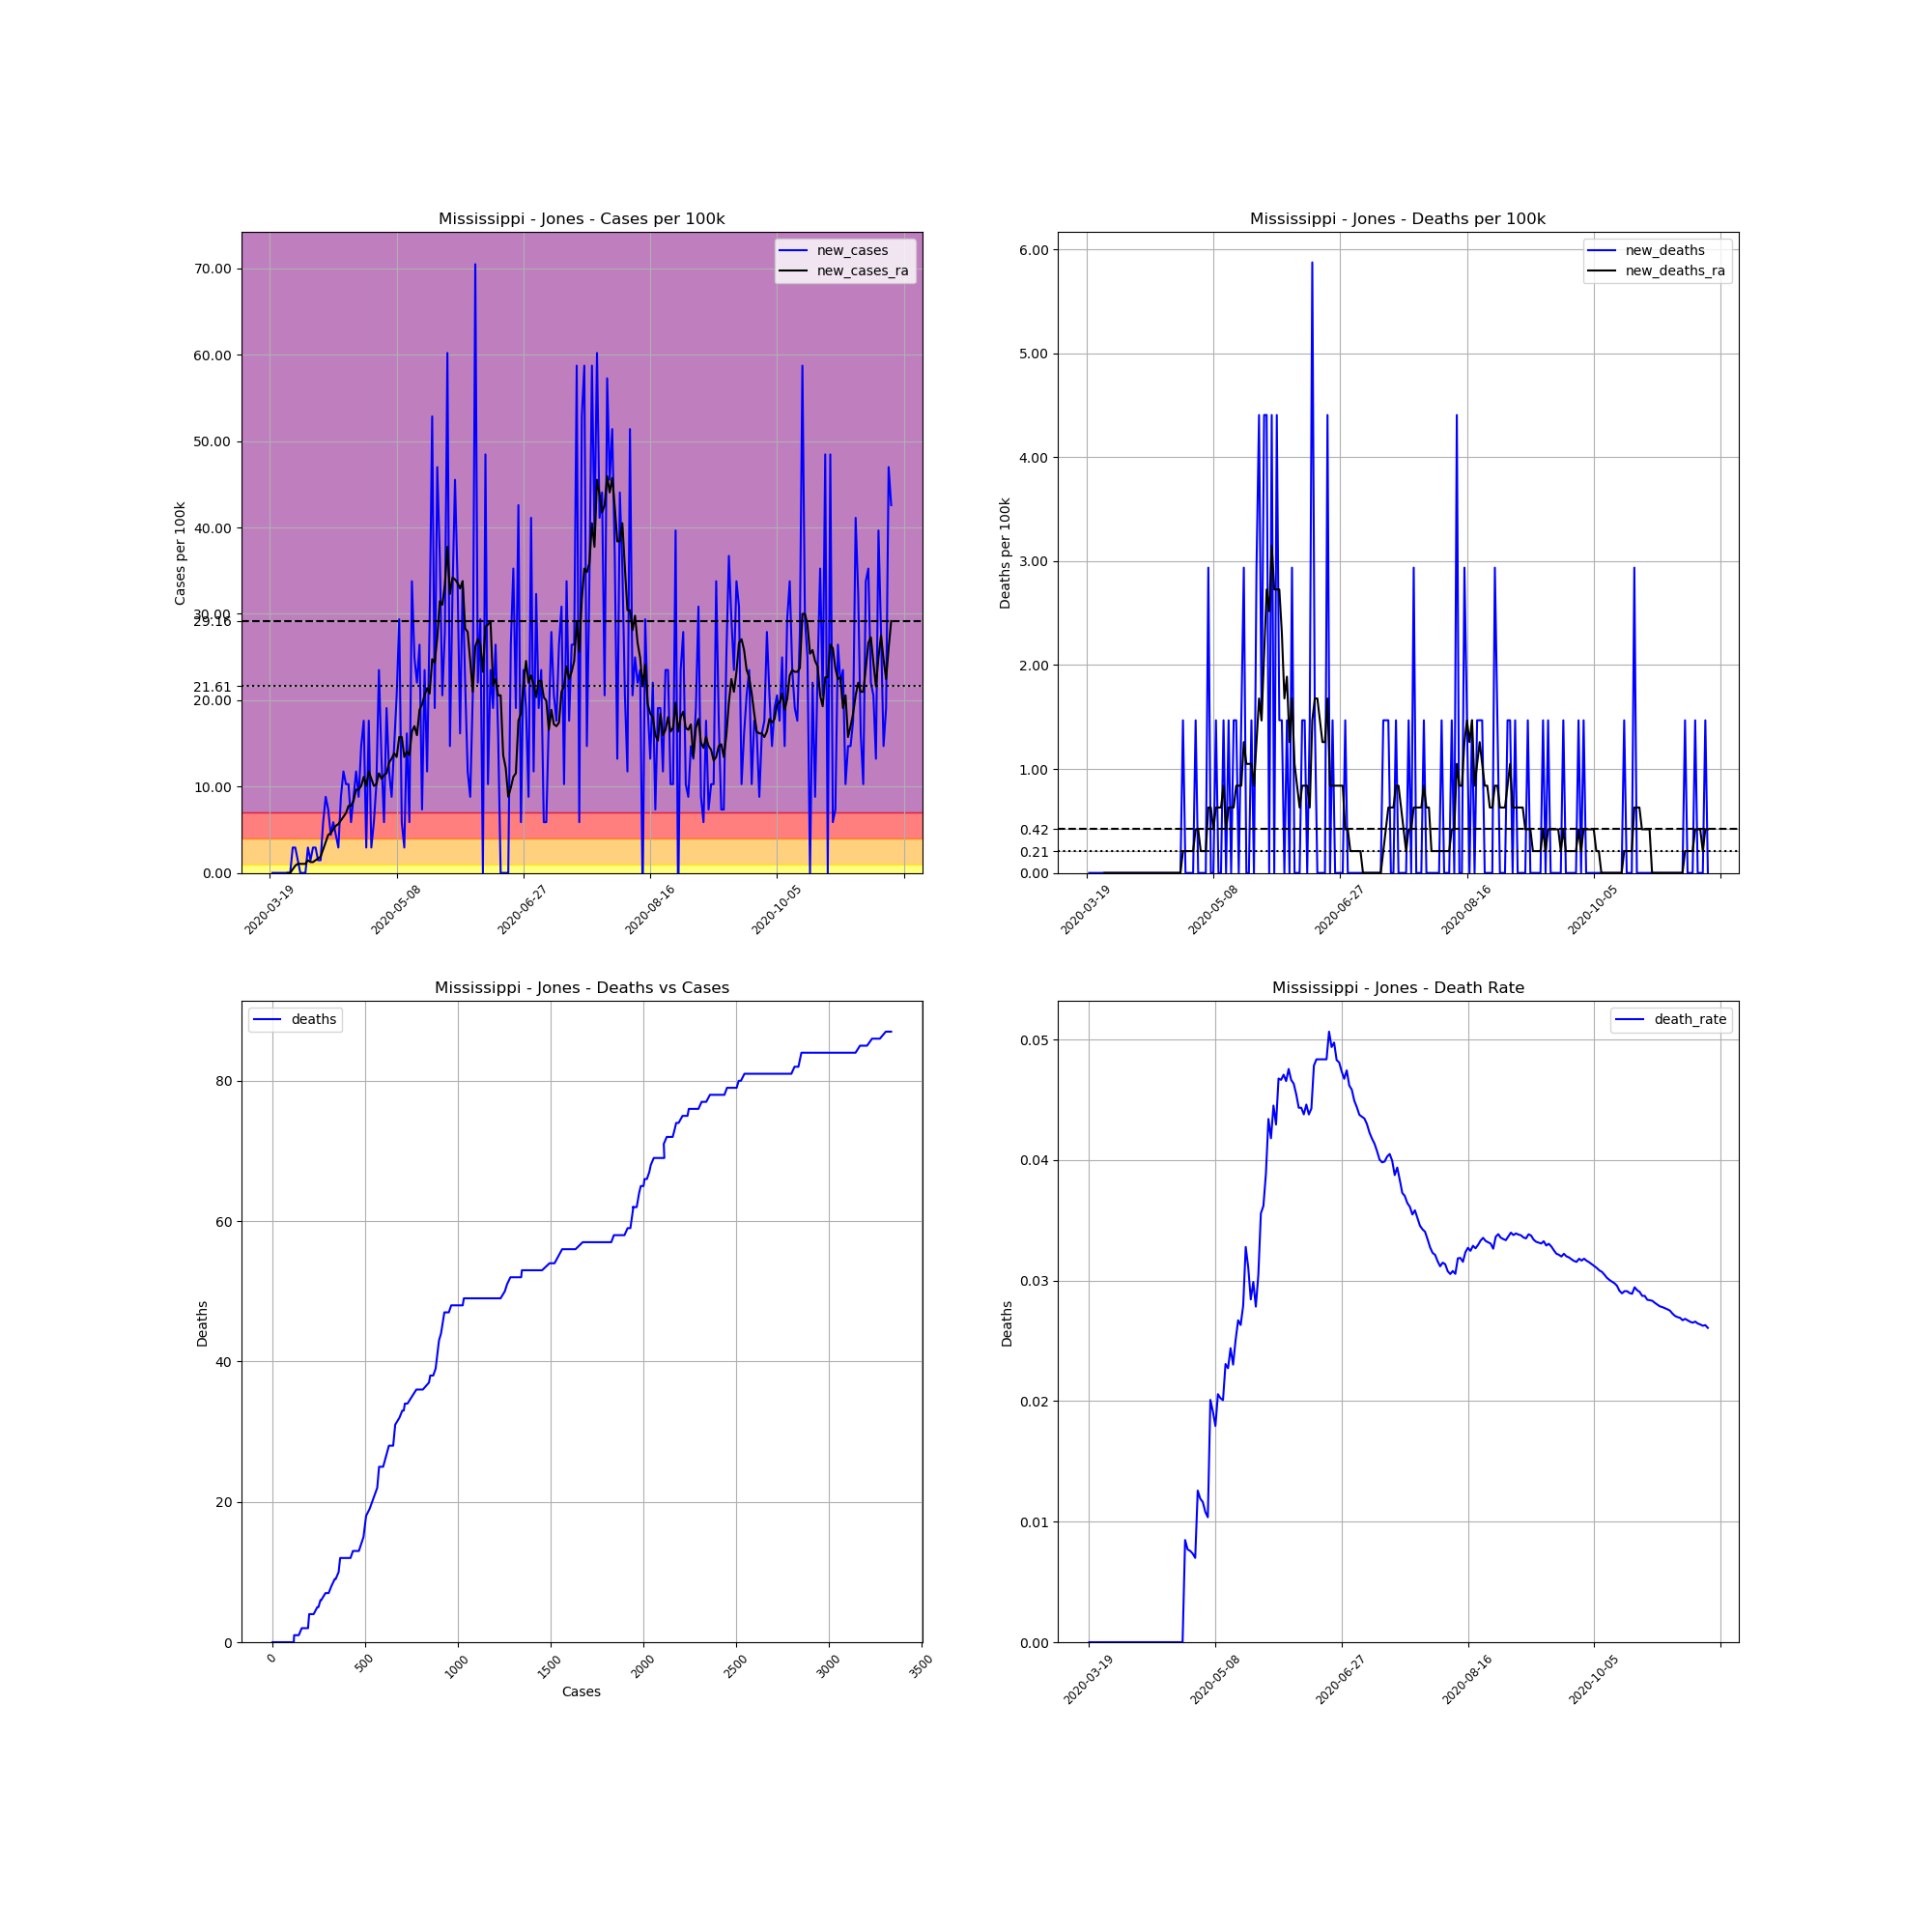

Values plotted in this chart, from the file beside it:
, date, county, state, fips, cases, deaths, COUNTY, STNAME, CTYNAME, POPESTIMATE2019, cases_per_100k, deaths_per_100k, death_rate, new_cases, new_deaths, new_cases_ra, new_deaths_ra
177020, 2020-03-19, Jones, Mississippi, 28067, 1, 0, 67, Mississippi, Jones, 68098, 1.468, 0.0, 0.0, , , , 
177021, 2020-03-20, Jones, Mississippi, 28067, 1, 0, 67, Mississippi, Jones, 68098, 1.468, 0.0, 0.0, 0.0, 0.0, , 
177022, 2020-03-21, Jones, Mississippi, 28067, 1, 0, 67, Mississippi, Jones, 68098, 1.468, 0.0, 0.0, 0.0, 0.0, , 
177023, 2020-03-22, Jones, Mississippi, 28067, 1, 0, 67, Mississippi, Jones, 68098, 1.468, 0.0, 0.0, 0.0, 0.0, , 
177024, 2020-03-23, Jones, Mississippi, 28067, 1, 0, 67, Mississippi, Jones, 68098, 1.468, 0.0, 0.0, 0.0, 0.0, , 
177025, 2020-03-24, Jones, Mississippi, 28067, 1, 0, 67, Mississippi, Jones, 68098, 1.468, 0.0, 0.0, 0.0, 0.0, , 
177026, 2020-03-25, Jones, Mississippi, 28067, 1, 0, 67, Mississippi, Jones, 68098, 1.468, 0.0, 0.0, 0.0, 0.0, , 
177027, 2020-03-26, Jones, Mississippi, 28067, 1, 0, 67, Mississippi, Jones, 68098, 1.468, 0.0, 0.0, 0.0, 0.0, 0.0, 0.0
177028, 2020-03-27, Jones, Mississippi, 28067, 1, 0, 67, Mississippi, Jones, 68098, 1.468, 0.0, 0.0, 0.0, 0.0, 0.0, 0.0
177029, 2020-03-28, Jones, Mississippi, 28067, 3, 0, 67, Mississippi, Jones, 68098, 4.405, 0.0, 0.0, 2.937, 0.0, 0.4196, 0.0
177030, 2020-03-29, Jones, Mississippi, 28067, 5, 0, 67, Mississippi, Jones, 68098, 7.342, 0.0, 0.0, 2.937, 0.0, 0.8391, 0.0
177031, 2020-03-30, Jones, Mississippi, 28067, 6, 0, 67, Mississippi, Jones, 68098, 8.811, 0.0, 0.0, 1.468, 0.0, 1.049, 0.0
177032, 2020-03-31, Jones, Mississippi, 28067, 6, 0, 67, Mississippi, Jones, 68098, 8.811, 0.0, 0.0, 0.0, 0.0, 1.049, 0.0
177033, 2020-04-01, Jones, Mississippi, 28067, 6, 0, 67, Mississippi, Jones, 68098, 8.811, 0.0, 0.0, 0.0, 0.0, 1.049, 0.0
177034, 2020-04-02, Jones, Mississippi, 28067, 6, 0, 67, Mississippi, Jones, 68098, 8.811, 0.0, 0.0, 0.0, 0.0, 1.049, 0.0
177035, 2020-04-03, Jones, Mississippi, 28067, 8, 0, 67, Mississippi, Jones, 68098, 11.75, 0.0, 0.0, 2.937, 0.0, 1.468, 0.0
177036, 2020-04-04, Jones, Mississippi, 28067, 9, 0, 67, Mississippi, Jones, 68098, 13.22, 0.0, 0.0, 1.468, 0.0, 1.259, 0.0
177037, 2020-04-05, Jones, Mississippi, 28067, 11, 0, 67, Mississippi, Jones, 68098, 16.15, 0.0, 0.0, 2.937, 0.0, 1.259, 0.0
177038, 2020-04-06, Jones, Mississippi, 28067, 13, 0, 67, Mississippi, Jones, 68098, 19.09, 0.0, 0.0, 2.937, 0.0, 1.468, 0.0
177039, 2020-04-07, Jones, Mississippi, 28067, 14, 0, 67, Mississippi, Jones, 68098, 20.56, 0.0, 0.0, 1.468, 0.0, 1.678, 0.0
177040, 2020-04-08, Jones, Mississippi, 28067, 15, 0, 67, Mississippi, Jones, 68098, 22.03, 0.0, 0.0, 1.468, 0.0, 1.888, 0.0
177041, 2020-04-09, Jones, Mississippi, 28067, 19, 0, 67, Mississippi, Jones, 68098, 27.9, 0.0, 0.0, 5.874, 0.0, 2.727, 0.0
177042, 2020-04-10, Jones, Mississippi, 28067, 25, 0, 67, Mississippi, Jones, 68098, 36.71, 0.0, 0.0, 8.811, 0.0, 3.566, 0.0
177043, 2020-04-11, Jones, Mississippi, 28067, 30, 0, 67, Mississippi, Jones, 68098, 44.05, 0.0, 0.0, 7.342, 0.0, 4.405, 0.0
177044, 2020-04-12, Jones, Mississippi, 28067, 33, 0, 67, Mississippi, Jones, 68098, 48.46, 0.0, 0.0, 4.405, 0.0, 4.615, 0.0
177045, 2020-04-13, Jones, Mississippi, 28067, 37, 0, 67, Mississippi, Jones, 68098, 54.33, 0.0, 0.0, 5.874, 0.0, 5.035, 0.0
177046, 2020-04-14, Jones, Mississippi, 28067, 40, 0, 67, Mississippi, Jones, 68098, 58.74, 0.0, 0.0, 4.405, 0.0, 5.454, 0.0
177047, 2020-04-15, Jones, Mississippi, 28067, 42, 0, 67, Mississippi, Jones, 68098, 61.68, 0.0, 0.0, 2.937, 0.0, 5.664, 0.0
177048, 2020-04-16, Jones, Mississippi, 28067, 48, 0, 67, Mississippi, Jones, 68098, 70.49, 0.0, 0.0, 8.811, 0.0, 6.084, 0.0
177049, 2020-04-17, Jones, Mississippi, 28067, 56, 0, 67, Mississippi, Jones, 68098, 82.23, 0.0, 0.0, 11.75, 0.0, 6.503, 0.0
177050, 2020-04-18, Jones, Mississippi, 28067, 63, 0, 67, Mississippi, Jones, 68098, 92.51, 0.0, 0.0, 10.28, 0.0, 6.923, 0.0
177051, 2020-04-19, Jones, Mississippi, 28067, 70, 0, 67, Mississippi, Jones, 68098, 102.8, 0.0, 0.0, 10.28, 0.0, 7.762, 0.0
177052, 2020-04-20, Jones, Mississippi, 28067, 74, 0, 67, Mississippi, Jones, 68098, 108.7, 0.0, 0.0, 5.874, 0.0, 7.762, 0.0
177053, 2020-04-21, Jones, Mississippi, 28067, 80, 0, 67, Mississippi, Jones, 68098, 117.5, 0.0, 0.0, 8.811, 0.0, 8.391, 0.0
177054, 2020-04-22, Jones, Mississippi, 28067, 88, 0, 67, Mississippi, Jones, 68098, 129.2, 0.0, 0.0, 11.75, 0.0, 9.65, 0.0
177055, 2020-04-23, Jones, Mississippi, 28067, 94, 0, 67, Mississippi, Jones, 68098, 138, 0.0, 0.0, 8.811, 0.0, 9.65, 0.0
177056, 2020-04-24, Jones, Mississippi, 28067, 104, 0, 67, Mississippi, Jones, 68098, 152.7, 0.0, 0.0, 14.68, 0.0, 10.07, 0.0
177057, 2020-04-25, Jones, Mississippi, 28067, 116, 0, 67, Mississippi, Jones, 68098, 170.3, 0.0, 0.0, 17.62, 0.0, 11.12, 0.0
177058, 2020-04-26, Jones, Mississippi, 28067, 118, 1, 67, Mississippi, Jones, 68098, 173.3, 1.468, 0.008475, 2.937, 1.468, 10.07, 0.2098
177059, 2020-04-27, Jones, Mississippi, 28067, 130, 1, 67, Mississippi, Jones, 68098, 190.9, 1.468, 0.007692, 17.62, 0.0, 11.75, 0.2098
177060, 2020-04-28, Jones, Mississippi, 28067, 132, 1, 67, Mississippi, Jones, 68098, 193.8, 1.468, 0.007576, 2.937, 0.0, 10.91, 0.2098
177061, 2020-04-29, Jones, Mississippi, 28067, 136, 1, 67, Mississippi, Jones, 68098, 199.7, 1.468, 0.007353, 5.874, 0.0, 10.07, 0.2098
177062, 2020-04-30, Jones, Mississippi, 28067, 143, 1, 67, Mississippi, Jones, 68098, 210, 1.468, 0.006993, 10.28, 0.0, 10.28, 0.2098
177063, 2020-05-01, Jones, Mississippi, 28067, 159, 2, 67, Mississippi, Jones, 68098, 233.5, 2.937, 0.01258, 23.5, 1.468, 11.54, 0.4196
177064, 2020-05-02, Jones, Mississippi, 28067, 168, 2, 67, Mississippi, Jones, 68098, 246.7, 2.937, 0.0119, 13.22, 0.0, 10.91, 0.4196
177065, 2020-05-03, Jones, Mississippi, 28067, 172, 2, 67, Mississippi, Jones, 68098, 252.6, 2.937, 0.01163, 5.874, 0.0, 11.33, 0.2098
177066, 2020-05-04, Jones, Mississippi, 28067, 185, 2, 67, Mississippi, Jones, 68098, 271.7, 2.937, 0.01081, 19.09, 0.0, 11.54, 0.2098
177067, 2020-05-05, Jones, Mississippi, 28067, 193, 2, 67, Mississippi, Jones, 68098, 283.4, 2.937, 0.01036, 11.75, 0.0, 12.8, 0.2098
177068, 2020-05-06, Jones, Mississippi, 28067, 199, 4, 67, Mississippi, Jones, 68098, 292.2, 5.874, 0.0201, 8.811, 2.937, 13.22, 0.6293
177069, 2020-05-07, Jones, Mississippi, 28067, 209, 4, 67, Mississippi, Jones, 68098, 306.9, 5.874, 0.01914, 14.68, 0.0, 13.85, 0.6293
177070, 2020-05-08, Jones, Mississippi, 28067, 223, 4, 67, Mississippi, Jones, 68098, 327.5, 5.874, 0.01794, 20.56, 0.0, 13.43, 0.4196
177071, 2020-05-09, Jones, Mississippi, 28067, 243, 5, 67, Mississippi, Jones, 68098, 356.8, 7.342, 0.02058, 29.37, 1.468, 15.73, 0.6293
177072, 2020-05-10, Jones, Mississippi, 28067, 247, 5, 67, Mississippi, Jones, 68098, 362.7, 7.342, 0.02024, 5.874, 0.0, 15.73, 0.6293
177073, 2020-05-11, Jones, Mississippi, 28067, 249, 5, 67, Mississippi, Jones, 68098, 365.6, 7.342, 0.02008, 2.937, 0.0, 13.43, 0.6293
177074, 2020-05-12, Jones, Mississippi, 28067, 260, 6, 67, Mississippi, Jones, 68098, 381.8, 8.811, 0.02308, 16.15, 1.468, 14.06, 0.8391
177075, 2020-05-13, Jones, Mississippi, 28067, 264, 6, 67, Mississippi, Jones, 68098, 387.7, 8.811, 0.02273, 5.874, 0.0, 13.64, 0.4196
177076, 2020-05-14, Jones, Mississippi, 28067, 287, 7, 67, Mississippi, Jones, 68098, 421.5, 10.28, 0.02439, 33.77, 1.468, 16.36, 0.6293
177077, 2020-05-15, Jones, Mississippi, 28067, 304, 7, 67, Mississippi, Jones, 68098, 446.4, 10.28, 0.02303, 24.96, 0.0, 16.99, 0.6293
177078, 2020-05-16, Jones, Mississippi, 28067, 319, 8, 67, Mississippi, Jones, 68098, 468.4, 11.75, 0.02508, 22.03, 1.468, 15.94, 0.6293
177079, 2020-05-17, Jones, Mississippi, 28067, 337, 9, 67, Mississippi, Jones, 68098, 494.9, 13.22, 0.02671, 26.43, 1.468, 18.88, 0.8391
... 186 more rows
